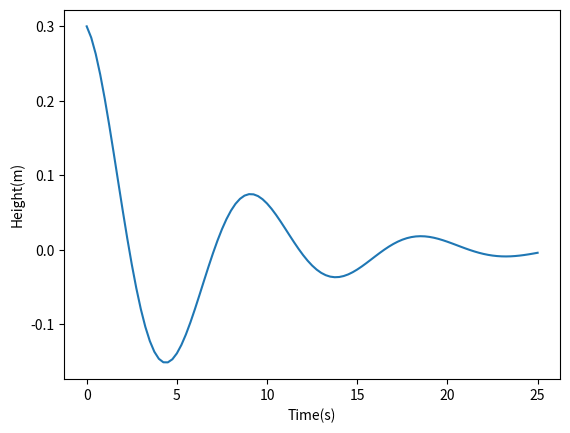

Reproduce this figure in Python.
import numpy as np
import matplotlib.pyplot as plt
#a.)

n = 101 #number of points
y_array = np.zeros(n) #empty array
t_array = np.zeros(n) #empty array
k = 4 #kg s^-2
gamma = 0.15 #s^-1
m = 9 #kg
A = 0.3 #m
L = 25

for i in range(0, n):
    tid = (L*i)/n #time values with point 101 points from 0 to 25
    formula = (A * np.exp(-gamma*tid) * np.cos(np.sqrt(k/m)*tid)) #meters
    y_array[i] = formula #adding y-values to the y(t) array
    t_array[i] = tid #adding the t-values to the time array

print(f" Time: {t_array} height: {y_array}")

#b.)

n = 101 #number of points
k = 4
gamma = 0.15 #s^-1
m = 9
A = 0.3
t_array = np.linspace(0, 25, n)

def y(k, gamma, m, A):
    formula = (A * np.exp(-gamma*t_array) * np.cos(np.sqrt(k/m)*t_array))
    return formula
y2 = y(k, gamma, m, A)

plt.plot(t_array, y2)
plt.xlabel("Time(s)")
plt.ylabel("Height(m)")
plt.show()

"""
Output: python oscillating_spring.py
a.)
Time:

[ 0. 0.24752475  0.4950495  0.74257426  0.99009901  1.23762376
1.48514851  1.73267327...25]
Height:

[ 0.3  0.28513886  0.263498 0.23615791 0.20427849 0.16906153
 0.13171459 0.09341741...-0.00841884 -0.00782267 -0.00705399
 -0.00614629 -0.00513449]
b.)
Visualized graph when the program is ran
"""
